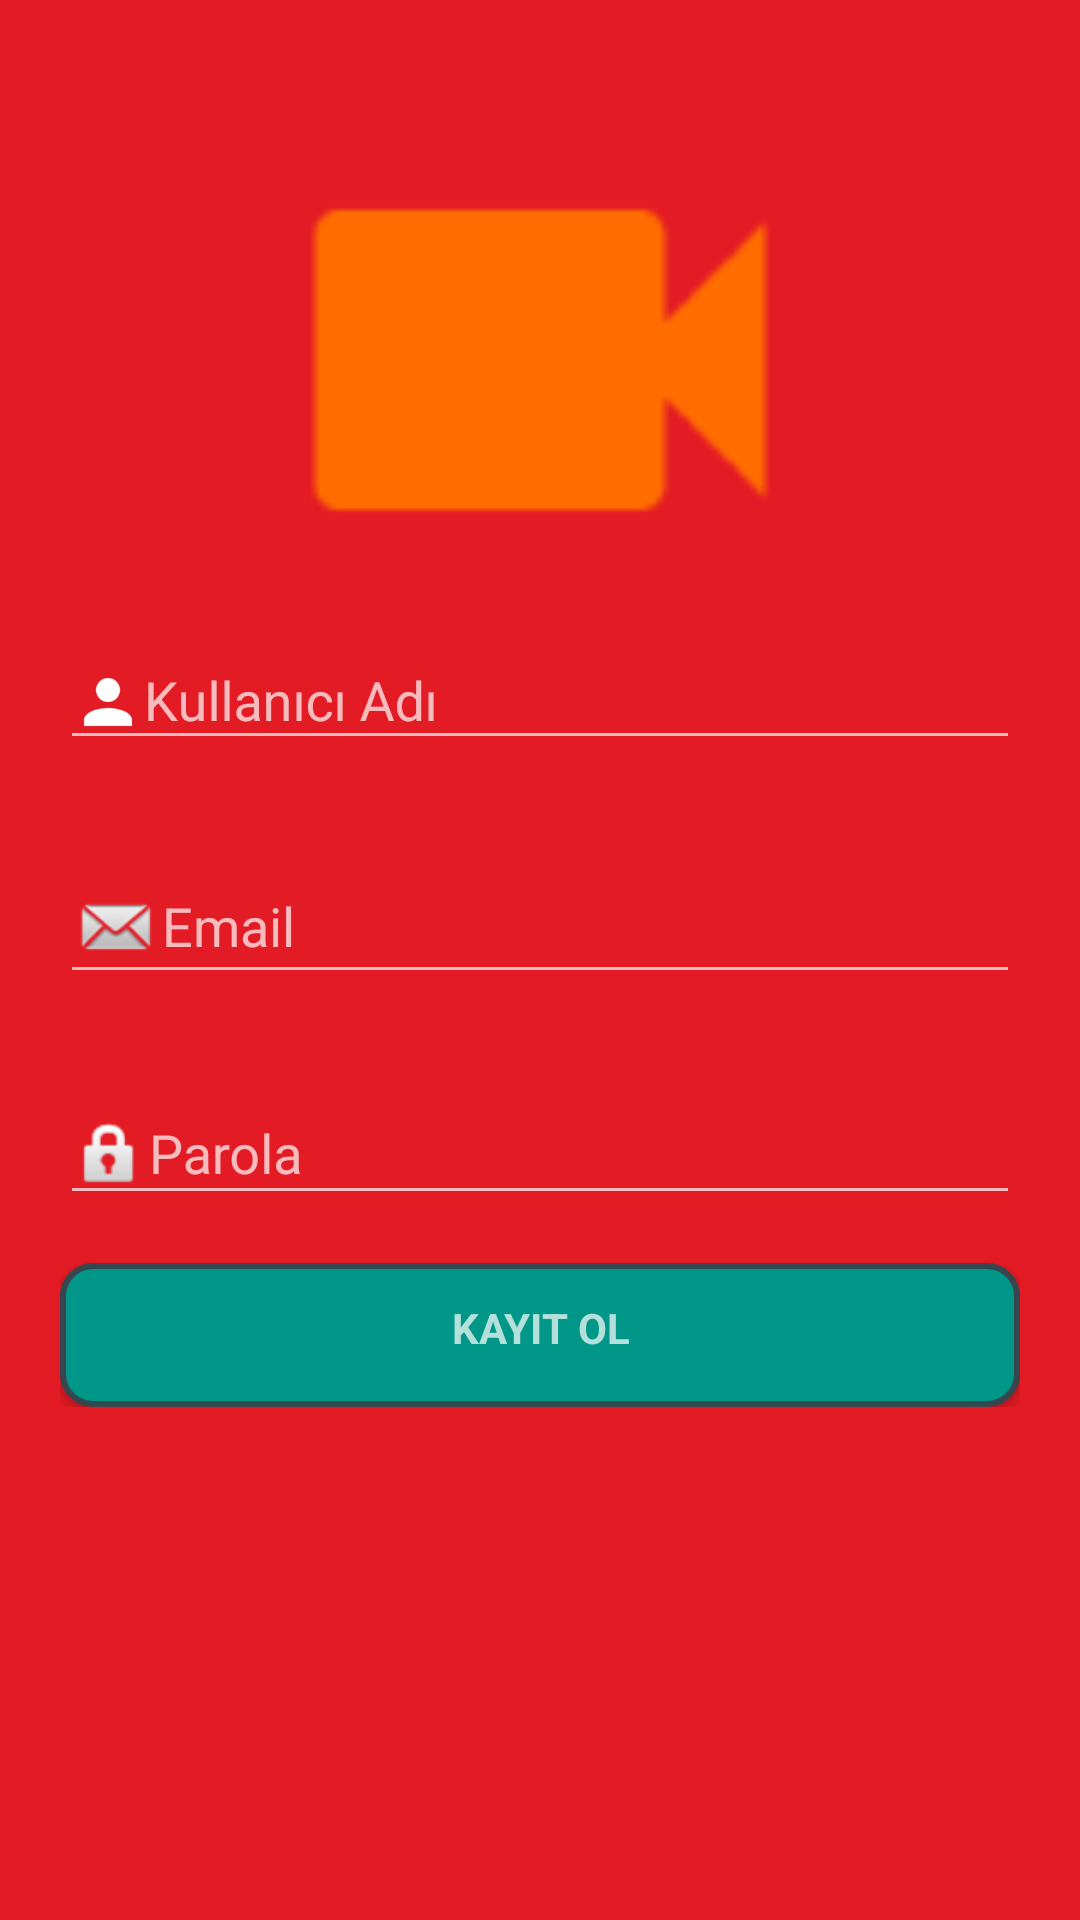

Layout XML and referenced resources for this Android screen:
<!-- AndroidManifest.xml: application theme Theme.MyTheme -->
<!-- res/layout/activity_sing_in.xml -->
<RelativeLayout xmlns:android="http://schemas.android.com/apk/res/android"
    android:layout_width="match_parent"
    android:layout_height="match_parent"
    android:background="@color/colorPrimaryDark"
    android:fitsSystemWindows="true"
    android:padding="20dp">


    <ImageView
        android:layout_width="200dp"
        android:layout_height="200dp"
        android:layout_centerHorizontal="true"
        android:src="@drawable/ic_video_ff6d00" />


    <LinearLayout
        android:id="@+id/singInForm"
        android:layout_width="match_parent"
        android:layout_height="wrap_content"
        android:layout_centerVertical="true"
        android:orientation="vertical">

        <android.support.design.widget.TextInputLayout
            android:layout_width="match_parent"
            android:layout_height="wrap_content"
            android:layout_marginTop="30dp">

            <EditText
                android:id="@+id/edtSingInUsername"
                android:layout_width="match_parent"
                android:layout_height="wrap_content"
                android:drawableLeft="@drawable/ic_username"
                android:hint="@string/prompt_username"
                android:inputType="textEmailAddress"
                android:maxLines="1"
                android:singleLine="true" />

        </android.support.design.widget.TextInputLayout>

        <android.support.design.widget.TextInputLayout
            android:layout_width="match_parent"
            android:layout_height="wrap_content"
            android:layout_marginTop="20dp">

            <EditText
                android:id="@+id/edtSingInEmail"
                android:layout_width="match_parent"
                android:layout_height="wrap_content"
                android:drawableLeft="@android:drawable/sym_action_email"
                android:hint="@string/prompt_email"
                android:inputType="textEmailAddress"
                android:maxLines="1"
                android:singleLine="true" />

        </android.support.design.widget.TextInputLayout>

        <android.support.design.widget.TextInputLayout
            android:layout_width="match_parent"
            android:layout_height="wrap_content"
            android:layout_marginTop="20dp">

            <EditText
                android:id="@+id/edtSingInParssword"
                android:layout_width="match_parent"
                android:layout_height="wrap_content"
                android:drawableLeft="@android:drawable/ic_lock_idle_lock"
                android:hint="@string/prompt_password"
                android:imeActionId="@+id/login"
                android:imeActionLabel="@string/action_sing_in"
                android:imeOptions="actionUnspecified"
                android:inputType="textPassword"
                android:maxLines="1"
                android:singleLine="true" />

        </android.support.design.widget.TextInputLayout>

        <Button
            android:id="@+id/btnSingInEnter"
            style="?android:textAppearanceSmall"
            android:layout_width="match_parent"
            android:layout_height="wrap_content"
            android:layout_marginTop="16dp"
            android:background="@drawable/user_item_shape"
            android:text="@string/action_sing_in"
            android:textStyle="bold" />
    </LinearLayout>


</RelativeLayout>
<!-- resources referenced by this layout -->
<resources>
  <color name="colorPrimaryDark">#E31B25</color>
  <!-- drawable ic_username: png bitmap (drawable-hdpi, 589 bytes) -->
  <!-- drawable ic_video_ff6d00: png bitmap (drawable-hdpi, 466 bytes) -->
  <!-- drawable user_item_shape (drawable) -->
  <?xml version="1.0" encoding="utf-8"?>
  <shape xmlns:android="http://schemas.android.com/apk/res/android"
      android:shape="rectangle"
      >
  
      <corners android:radius="10dp" />
      <solid android:color="@color/userItemBacground" />
      <stroke
          android:width="2dp"
          android:color="@color/textColor1" />
      <padding
          android:bottom="5dp"
          ></padding>
  
  
  </shape>
  <string name="action_sing_in">Kayıt Ol</string>
  <string name="prompt_email">Email</string>
  <string name="prompt_password">Parola</string>
  <string name="prompt_username">Kullanıcı Adı</string>
  <style name="Theme.MyTheme" parent="Theme.AppCompat.NoActionBar">
  
          <item name="colorPrimary">@color/colorPrimary</item>
          <item name="colorPrimaryDark">@color/colorPrimary</item>
  
          
      </style>
  <color name="userItemBacground">#009688</color>
  <color name="textColor1">#37474F</color>
  <color name="colorPrimary">#1c1c1c</color>
</resources>
